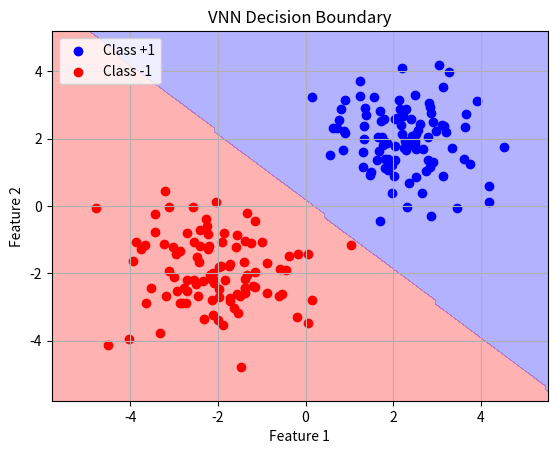
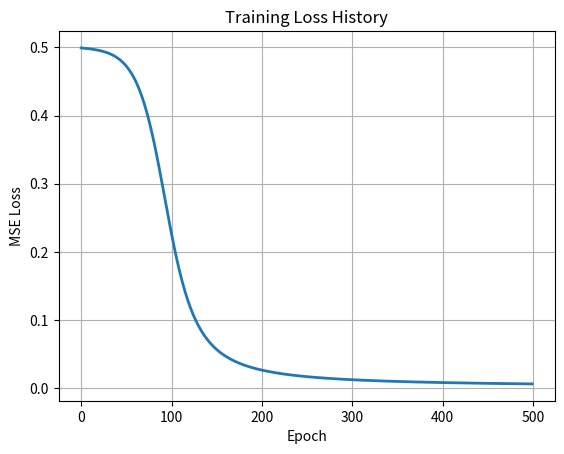

Write the Python code that produced these figures, in order.
import numpy as np
import matplotlib.pyplot as plt

np.random.seed(1)
N = 100
# Class +1: centered at (2,2)
X1 = np.random.randn(N, 2) + 2
# Class -1: centered at (-2,-2)
X2 = np.random.randn(N, 2) - 2
X = np.vstack([X1, X2])
y = np.vstack([np.ones((N, 1)), -np.ones((N, 1))])

def relu(x):
    return np.maximum(0, x)

def relu_derivative(x):
    return (x > 0).astype(float)

def tanh_derivative(x):
    return 1 - np.tanh(x)**2

def vnn_train(X, y, hidden_size, learning_rate, epochs):
    n, d = X.shape
    # Initialize weights.
    W1 = np.random.randn(hidden_size, d) * 0.01
    b1 = np.zeros((hidden_size, 1))
    W2 = np.random.randn(1, hidden_size) * 0.01
    b2 = 0.0
    
    loss_history = np.zeros(epochs)
    for epoch in range(epochs):
        # Forward pass.
        Z1 = W1 @ X.T + b1  # shape: (hidden_size, n)
        A1 = relu(Z1)
        Z2 = W2 @ A1 + b2  # shape: (1, n)
        A2 = np.tanh(Z2)  # outputs in [-1,1]
        loss = 0.5 * np.mean((A2 - y.T)**2)
        loss_history[epoch] = loss
        
        # Backward pass.
        dA2 = (A2 - y.T) / n  # (1, n)
        dZ2 = dA2 * tanh_derivative(Z2)
        dW2 = dZ2 @ A1.T
        db2 = np.sum(dZ2, axis=1, keepdims=True)
        
        dA1 = W2.T @ dZ2
        dZ1 = dA1 * relu_derivative(Z1)
        dW1 = dZ1 @ X
        db1 = np.sum(dZ1, axis=1, keepdims=True)
        
        # Parameter update.
        W1 -= learning_rate * dW1
        b1 -= learning_rate * db1
        W2 -= learning_rate * dW2
        b2 -= learning_rate * db2
        
        if (epoch+1) % 1000 == 0:
            print(f"Epoch {epoch+1}, Loss: {loss:.4f}")
    model = {'W1': W1, 'b1': b1, 'W2': W2, 'b2': b2}
    return model, loss_history

def vnn_predict(model, X):
    n = X.shape[0]
    Z1 = model['W1'] @ X.T + model['b1']
    A1 = relu(Z1)
    Z2 = model['W2'] @ A1 + model['b2']
    A2 = np.tanh(Z2)
    return A2.T  # shape (n,1)

model, loss_history = vnn_train(X, y, hidden_size=10, learning_rate=0.02, epochs=500)
y_pred = vnn_predict(model, X)
accuracy = np.mean(np.sign(y_pred) == y) * 100
print(f"Training Accuracy: {accuracy:.2f}%")

# Visualize decision boundary.
x1_range = np.linspace(X[:,0].min()-1, X[:,0].max()+1, 100)
x2_range = np.linspace(X[:,1].min()-1, X[:,1].max()+1, 100)
xx, yy = np.meshgrid(x1_range, x2_range)
grid_points = np.c_[xx.ravel(), yy.ravel()]
preds = vnn_predict(model, grid_points)
Z = np.reshape(np.sign(preds), xx.shape)

plt.figure()
plt.scatter(X[y.flatten()==1, 0], X[y.flatten()==1, 1], color='b', label='Class +1')
plt.scatter(X[y.flatten()==-1, 0], X[y.flatten()==-1, 1], color='r', label='Class -1')
plt.contourf(xx, yy, Z, levels=[-np.inf, 0, np.inf], alpha=0.3, colors=['r', 'b'])
plt.title("VNN Decision Boundary")
plt.xlabel("Feature 1")
plt.ylabel("Feature 2")
plt.legend()
plt.grid(True)
plt.show()

plt.figure()
plt.plot(loss_history, linewidth=2)
plt.xlabel("Epoch")
plt.ylabel("MSE Loss")
plt.title("Training Loss History")
plt.grid(True)
plt.show()
